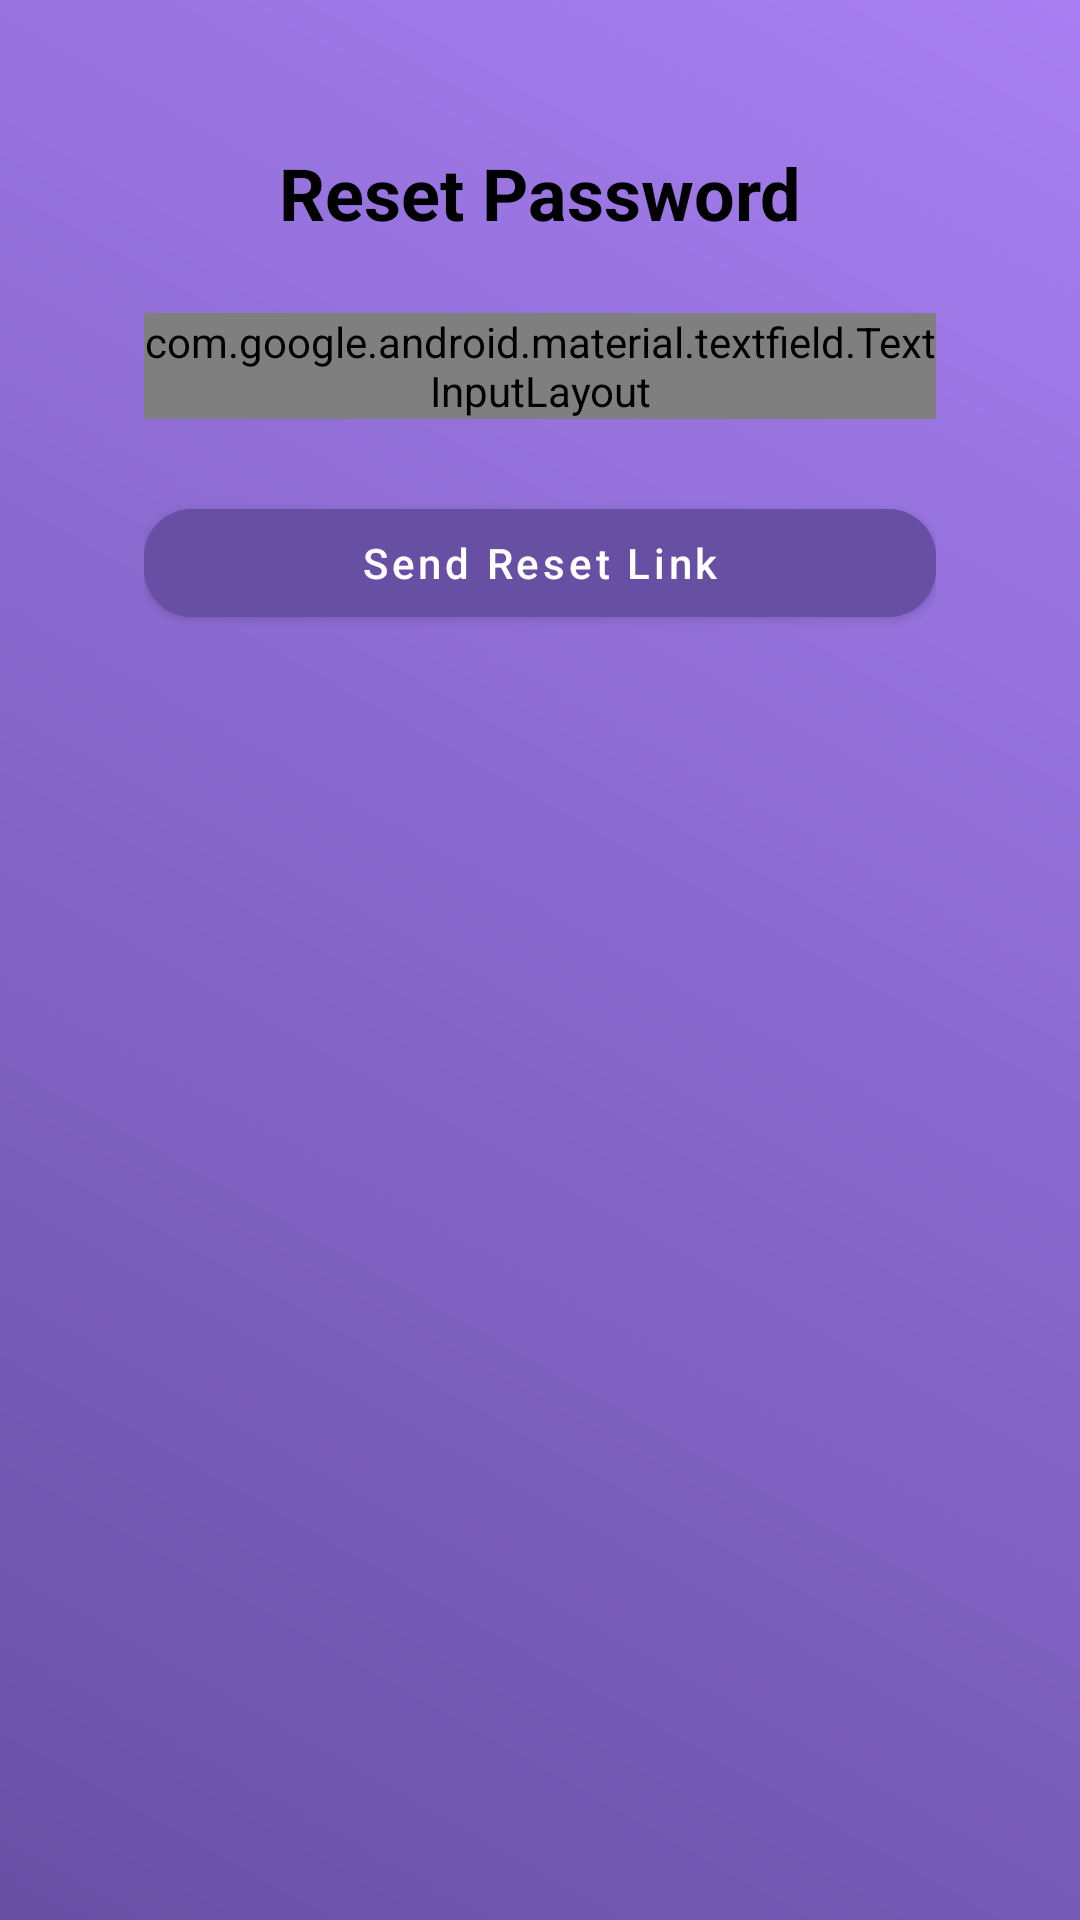

Write the Android layout XML for this screen, with the resource values it uses.
<!-- AndroidManifest.xml: application theme Theme.ExpenseClassifierApp -->
<!-- res/layout/activity_forgot_password.xml -->
<?xml version="1.0" encoding="utf-8"?>
<androidx.constraintlayout.widget.ConstraintLayout
    xmlns:android="http://schemas.android.com/apk/res/android"
    xmlns:app="http://schemas.android.com/apk/res-auto"
    xmlns:tools="http://schemas.android.com/tools"
    android:layout_width="match_parent"
    android:layout_height="match_parent"
    android:padding="24dp"
    android:background="@drawable/gradient_background">

    
    <com.google.android.material.card.MaterialCardView
        android:id="@+id/cardContainer"
        android:layout_width="0dp"
        android:layout_height="wrap_content"
        app:cardCornerRadius="24dp"
        app:cardElevation="8dp"
        app:strokeColor="@android:color/darker_gray"
        app:strokeWidth="1dp"
        android:layout_marginTop="100dp"
        app:layout_constraintTop_toTopOf="parent"
        app:layout_constraintStart_toStartOf="parent"
        app:layout_constraintEnd_toEndOf="parent">

    </com.google.android.material.card.MaterialCardView>

    <androidx.constraintlayout.widget.ConstraintLayout
        android:layout_width="match_parent"
        android:layout_height="wrap_content"
        android:padding="24dp"
        tools:layout_editor_absoluteX="24dp"
        tools:layout_editor_absoluteY="241dp">

        
        <TextView
            android:id="@+id/title"
            android:layout_width="wrap_content"
            android:layout_height="wrap_content"
            android:text="Reset Password"
            android:textColor="@android:color/black"
            android:textSize="24sp"
            android:textStyle="bold"
            app:layout_constraintEnd_toEndOf="parent"
            app:layout_constraintStart_toStartOf="parent"
            app:layout_constraintTop_toTopOf="parent" />

        
        <com.google.android.material.textfield.TextInputLayout
            android:id="@+id/emailLayout"
            style="@style/Widget.Material3.TextInputLayout.FilledBox"
            android:layout_width="0dp"
            android:layout_height="wrap_content"
            android:layout_marginTop="24dp"
            android:hint="Enter your email"
            app:layout_constraintEnd_toEndOf="parent"
            app:layout_constraintStart_toStartOf="parent"
            app:layout_constraintTop_toBottomOf="@id/title">

            <com.google.android.material.textfield.TextInputEditText
                android:id="@+id/emailInput"
                android:layout_width="match_parent"
                android:layout_height="wrap_content"
                android:inputType="textEmailAddress" />
        </com.google.android.material.textfield.TextInputLayout>

        
        <com.google.android.material.button.MaterialButton
            android:id="@+id/resetButton"
            android:layout_width="0dp"
            android:layout_height="wrap_content"
            android:layout_marginTop="24dp"
            android:backgroundTint="@color/md_theme_primary"
            android:text="Send Reset Link"
            android:textAllCaps="false"
            android:textColor="@android:color/white"
            app:cornerRadius="16dp"
            app:layout_constraintEnd_toEndOf="parent"
            app:layout_constraintStart_toStartOf="parent"
            app:layout_constraintTop_toBottomOf="@id/emailLayout" />

        
        <ProgressBar
            android:id="@+id/progressBar"
            android:layout_width="wrap_content"
            android:layout_height="wrap_content"
            android:layout_marginTop="16dp"
            android:visibility="gone"
            app:layout_constraintEnd_toEndOf="parent"
            app:layout_constraintStart_toStartOf="parent"
            app:layout_constraintTop_toBottomOf="@id/resetButton" />

    </androidx.constraintlayout.widget.ConstraintLayout>
</androidx.constraintlayout.widget.ConstraintLayout>
<!-- resources referenced by this layout -->
<resources>
  <color name="md_theme_primary">#6750A4</color>
  <!-- drawable gradient_background (drawable) -->
  <?xml version="1.0" encoding="utf-8"?>
  <shape xmlns:android="http://schemas.android.com/apk/res/android"
      android:shape="rectangle">
  
      <gradient
          android:angle="45"
          android:startColor="#6750A4"
          android:endColor="#A77FF2"
          android:type="linear" />
  </shape>
  <style name="Theme.ExpenseClassifierApp" parent="Theme.MaterialComponents.DayNight.NoActionBar">
          
          <item name="colorPrimary">#6200EE</item>
          <item name="colorPrimaryDark">#3700B3</item>
          <item name="colorSecondary">#03DAC5</item>
  
          
          <item name="android:colorBackground">#FAFAFA</item>
          <item name="android:textColor">#000000</item> 
          <item name="android:textColorPrimary">#000000</item>
          <item name="android:textColorSecondary">#000000</item>
  
          <item name="android:textColorPrimary">#000000</item>
          <item name="android:textColorSecondary">#000000</item>
      </style>
</resources>
